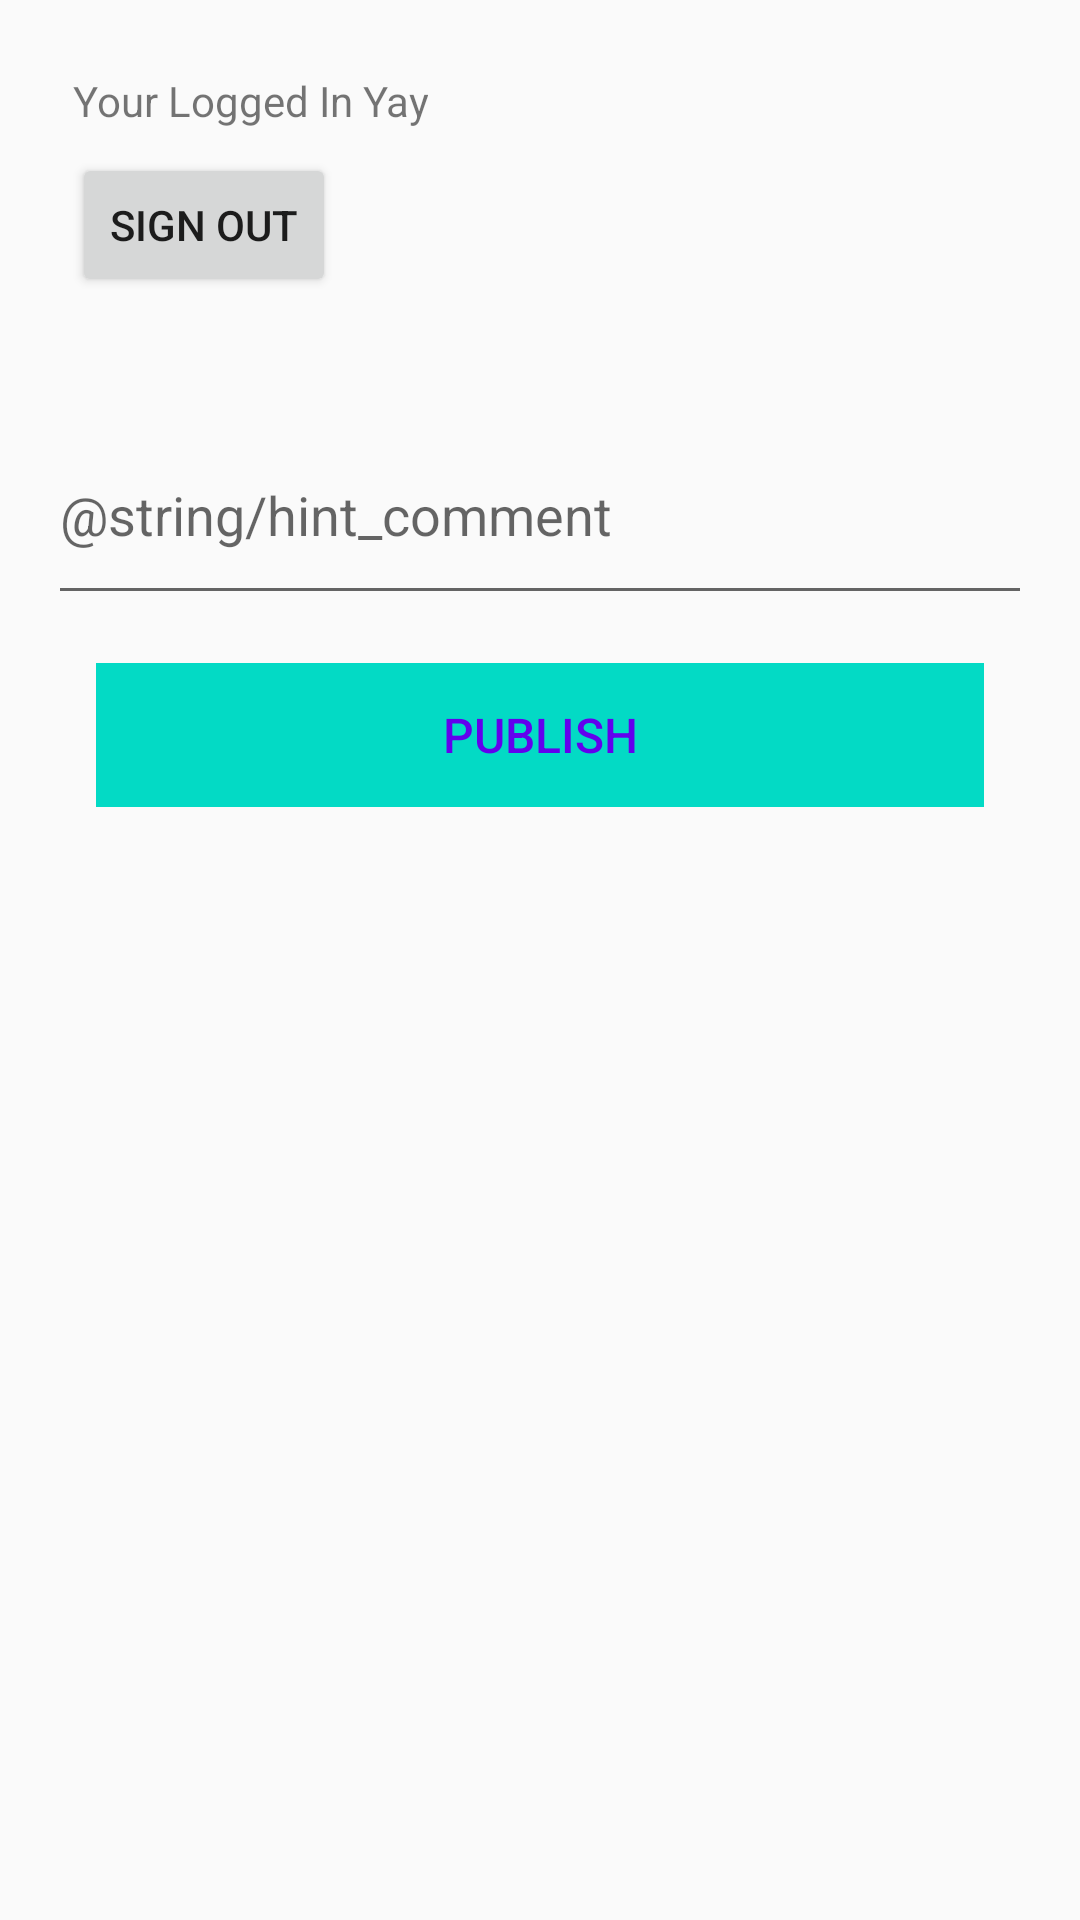

Reconstruct the res/layout file that produces this screen, plus the resources it refers to.
<!-- AndroidManifest.xml: application theme AppTheme -->
<!-- res/layout/activity_post.xml -->
<?xml version="1.0" encoding="utf-8"?>
<LinearLayout xmlns:android="http://schemas.android.com/apk/res/android"
    xmlns:tools="http://schemas.android.com/tools"
    android:layout_width="match_parent"
    android:layout_height="match_parent"
    xmlns:app="http://schemas.android.com/apk/res-auto"
    android:padding="16dp"
    android:orientation="vertical"
    tools:context=".activities.PostActivity">
    <TextView
        android:id="@+id/textView"
        android:layout_width="wrap_content"
        android:layout_height="wrap_content"
        android:layout_marginStart="8dp"
        android:layout_marginTop="8dp"
        android:layout_marginEnd="8dp"
        android:layout_marginBottom="8dp"
        android:gravity="center"
        android:text="@string/congrats_text"
        app:layout_constraintBottom_toTopOf="@+id/sign_out_button"
        app:layout_constraintEnd_toEndOf="parent"
        app:layout_constraintStart_toStartOf="parent"
        app:layout_constraintTop_toTopOf="parent" />

    <Button
        android:id="@+id/sign_out_button"
        android:layout_width="wrap_content"
        android:layout_height="wrap_content"
        android:layout_marginStart="8dp"
        android:layout_marginEnd="8dp"
        android:layout_marginBottom="36dp"
        android:text="@string/sign_out_button"
        app:layout_constraintBottom_toBottomOf="parent"
        app:layout_constraintEnd_toEndOf="parent"
        app:layout_constraintStart_toStartOf="parent" />

    <ScrollView
        android:layout_width="match_parent"
        android:layout_height="match_parent"
        android:fillViewport="true">

        <LinearLayout
            android:layout_width="match_parent"
            android:layout_height="wrap_content"
            android:orientation="vertical">


            <EditText
                android:id="@+id/editTxtComment"
                android:layout_width="match_parent"
                android:layout_height="70dp"
                android:ems="10"
                android:hint="@string/hint_comment"
                android:inputType="textAutoCorrect"
                android:visibility="visible" />

            <Button
                android:id="@+id/post_button"
                android:layout_width="match_parent"
                android:layout_height="wrap_content"
                android:layout_margin="16dp"
                android:background="@color/colorAccent"
                android:paddingBottom="8dp"
                android:paddingTop="8dp"
                android:stateListAnimator="@null"
                android:text="@string/btn_publish"
                android:textColor="@color/colorPrimary"
                android:textSize="16sp"/>

        </LinearLayout>
    </ScrollView>
</LinearLayout>
<!-- resources referenced by this layout -->
<resources>
  <string name="btn_publish">Publish</string>
  <string name="congrats_text">Your Logged In Yay</string>
  <string name="sign_out_button">Sign Out</string>
  <style name="AppTheme" parent="Theme.AppCompat.Light.DarkActionBar">
          
          <item name="colorPrimary">@color/colorPrimary</item>
          <item name="colorPrimaryDark">@color/colorPrimaryDark</item>
          <item name="colorAccent">@color/colorAccent</item>
      </style>
  <!-- not gathered from this repository: default colours our renderer supplied (Android Studio template values) -->
  <color name="colorPrimary">#FF6200EE</color>
  <color name="colorPrimaryDark">#FF3700B3</color>
  <color name="colorAccent">#FF03DAC5</color>
</resources>
